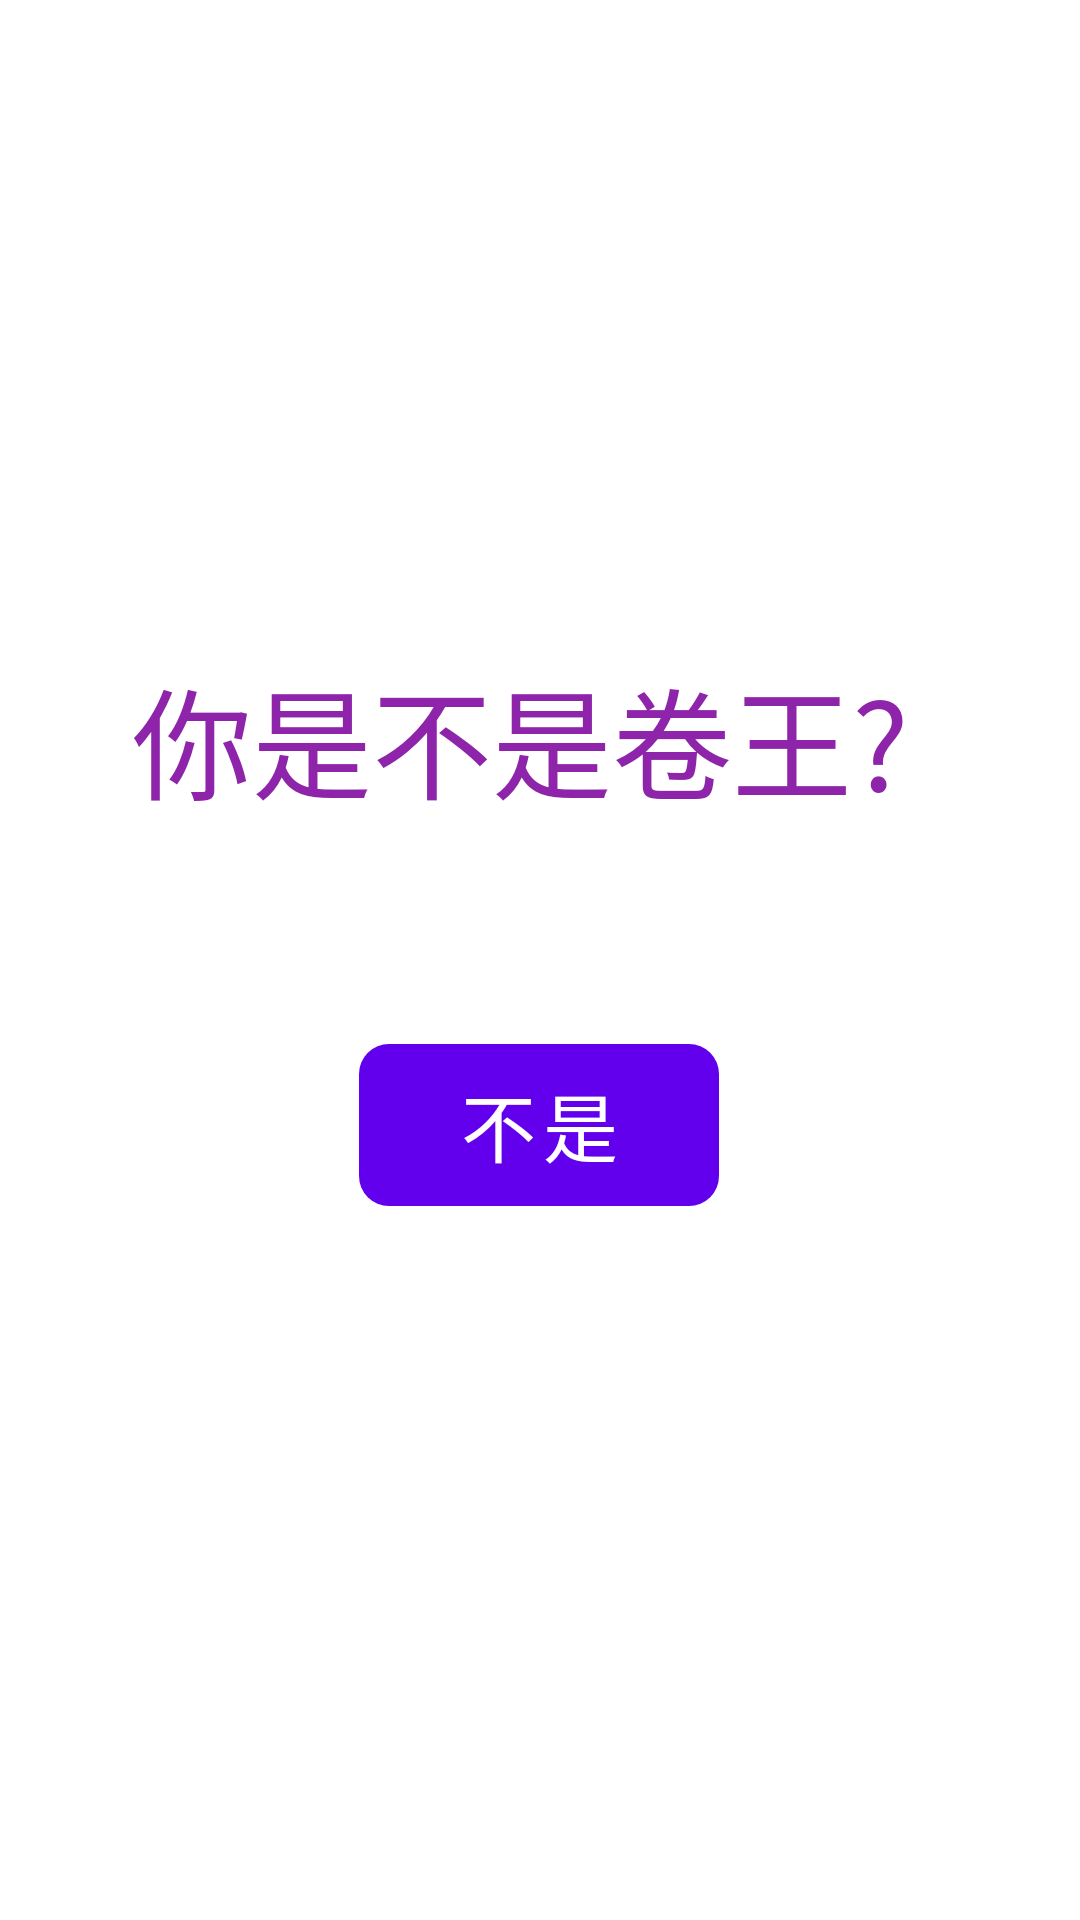

Reconstruct the res/layout file that produces this screen, plus the resources it refers to.
<!-- AndroidManifest.xml: application theme Theme.AndroidFirstClass -->
<!-- res/layout/activity_intent.xml -->
<?xml version="1.0" encoding="utf-8"?>
<androidx.constraintlayout.widget.ConstraintLayout xmlns:android="http://schemas.android.com/apk/res/android"
    xmlns:app="http://schemas.android.com/apk/res-auto"
    xmlns:tools="http://schemas.android.com/tools"
    android:layout_width="match_parent"
    android:layout_height="match_parent">

    <TextView
        android:id="@+id/textView"
        android:layout_width="280dp"
        android:layout_height="52dp"
        android:text="你是不是卷王?"
        android:textColor="#8E24AA"
        android:textSize="40sp"
        app:layout_constraintBottom_toBottomOf="parent"
        app:layout_constraintEnd_toEndOf="parent"
        app:layout_constraintHorizontal_bias="0.551"
        app:layout_constraintStart_toStartOf="parent"
        app:layout_constraintTop_toTopOf="parent"
        app:layout_constraintVertical_bias="0.369" />

    <com.google.android.material.button.MaterialButton
        android:id="@+id/button"
        android:layout_width="120dp"
        android:layout_height="66dp"
        android:layout_gravity="center_vertical"
        android:layout_marginTop="8dp"
        android:layout_marginBottom="10dp"
        android:includeFontPadding="false"
        android:orientation="vertical"
        android:paddingTop="0dp"
        android:paddingBottom="0dp"
        android:stateListAnimator="@null"
        android:text="不是"
        android:textSize="25dp"
        app:cornerRadius="10dp"
        app:iconGravity="textStart"
        app:iconTintMode="multiply"
        app:layout_constraintBottom_toBottomOf="parent"
        app:layout_constraintEnd_toEndOf="parent"
        app:layout_constraintHorizontal_bias="0.498"
        app:layout_constraintStart_toStartOf="parent"
        app:layout_constraintTop_toTopOf="parent"
        app:layout_constraintVertical_bias="0.601"

        />
</androidx.constraintlayout.widget.ConstraintLayout>
<!-- resources referenced by this layout -->
<resources>
  <style name="Theme.AndroidFirstClass" parent="Theme.MaterialComponents.DayNight.DarkActionBar">
          
          <item name="colorPrimary">@color/purple_500</item>
          <item name="colorPrimaryVariant">@color/purple_700</item>
          <item name="colorOnPrimary">@color/white</item>
          
          <item name="colorSecondary">@color/teal_200</item>
          <item name="colorSecondaryVariant">@color/teal_700</item>
          <item name="colorOnSecondary">@color/black</item>
          
          <item name="android:statusBarColor" tools:targetApi="l">?attr/colorPrimaryVariant</item>
          
      </style>
  <!-- not gathered from this repository: default colours our renderer supplied (Android Studio template values) -->
  <color name="purple_500">#FF6200EE</color>
  <color name="purple_700">#FF3700B3</color>
  <color name="teal_200">#FF03DAC5</color>
  <color name="teal_700">#FF018786</color>
  <color name="black">#FF000000</color>
  <color name="white">#FFFFFFFF</color>
</resources>
